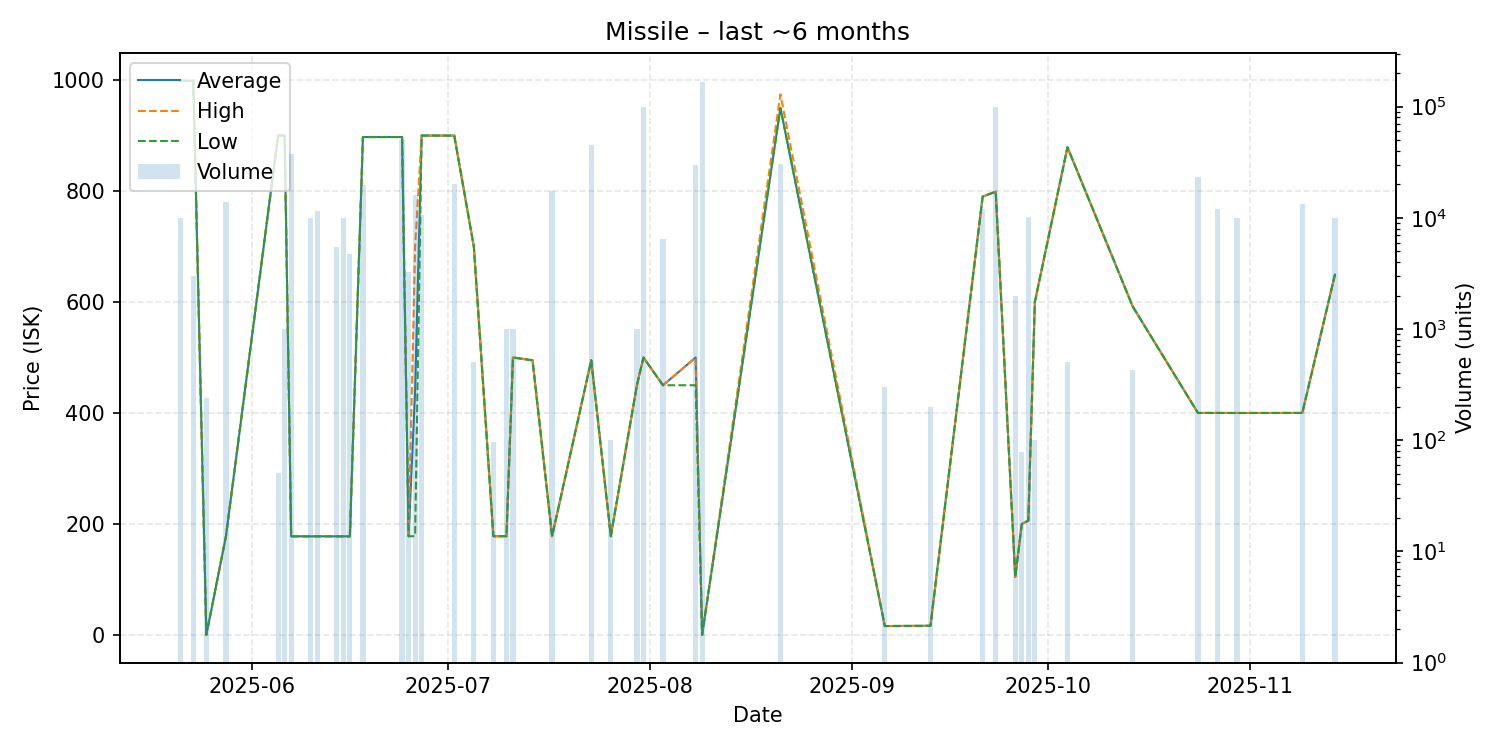

Values plotted in this chart, from the file beside it:
date, average, highest, lowest, order_count, volume
2025-05-21, 998.9, 998.9, 998.9, 2, 10000
2025-05-23, 998.9, 998.9, 998.9, 1, 3000
2025-05-25, 0.13, 0.13, 0.13, 2, 241
2025-05-28, 177.7, 177.7, 177.7, 1, 13840
2025-06-05, 900.0, 900.0, 900.0, 2, 51
2025-06-06, 900.0, 900.0, 900.0, 1, 1000
2025-06-07, 177.7, 177.7, 177.7, 1, 37600
2025-06-10, 177.7, 177.7, 177.7, 1, 10000
2025-06-11, 177.7, 177.7, 177.7, 3, 11501
2025-06-14, 177.7, 177.7, 177.7, 1, 5488
2025-06-15, 177.7, 177.7, 177.7, 1, 10000
2025-06-16, 177.7, 177.7, 177.7, 1, 4701
2025-06-18, 897.4, 897.4, 897.4, 2, 19679
2025-06-24, 897.4, 897.4, 897.4, 2, 50000
2025-06-25, 177.9, 177.9, 177.9, 1, 3272
2025-06-26, 438.9, 700.0, 177.9, 2, 16080
2025-06-27, 900.0, 900.0, 900.0, 4, 10500
2025-07-02, 900.0, 900.0, 900.0, 1, 20000
2025-07-05, 700.0, 700.0, 700.0, 1, 500
2025-07-08, 177.9, 177.9, 177.9, 1, 97
2025-07-10, 177.9, 177.9, 177.9, 1, 1000
2025-07-11, 500.0, 500.0, 500.0, 2, 1000
2025-07-14, 495.0, 495.0, 495.0, 1, 1
2025-07-17, 177.9, 177.9, 177.9, 1, 17331
2025-07-23, 495.0, 495.0, 495.0, 3, 45000
2025-07-26, 177.9, 177.9, 177.9, 1, 100
2025-07-30, 450.0, 450.0, 450.0, 1, 1000
2025-07-31, 500.0, 500.0, 500.0, 3, 100000
2025-08-03, 450.0, 450.0, 450.0, 1, 6400
2025-08-08, 500.0, 500.0, 450.0, 4, 30000
2025-08-09, 0.09, 0.09, 0.09, 3, 166499
2025-08-21, 950.0, 974.4, 950.0, 4, 30200
2025-09-06, 16.0, 16.0, 16.0, 3, 300
2025-09-13, 16.46, 16.46, 16.46, 2, 200
2025-09-21, 790.0, 790.0, 790.0, 2, 11900
2025-09-23, 799.0, 799.0, 799.0, 6, 100000
2025-09-26, 104.4, 104.4, 104.4, 1, 1964
2025-09-27, 200.0, 200.0, 200.0, 1, 79
2025-09-28, 206.0, 206.0, 206.0, 3, 10200
2025-09-29, 600.0, 600.0, 600.0, 1, 100
2025-10-04, 879.0, 879.0, 879.0, 2, 500
2025-10-14, 592.0, 592.0, 592.0, 1, 432
2025-10-24, 400.1, 400.1, 400.1, 2, 23128
2025-10-27, 400.1, 400.1, 400.1, 1, 11900
2025-10-30, 400.0, 400.0, 400.0, 2, 10000
2025-11-09, 400.1, 400.1, 400.1, 1, 13360
2025-11-14, 649.3, 649.3, 649.3, 3, 10001
